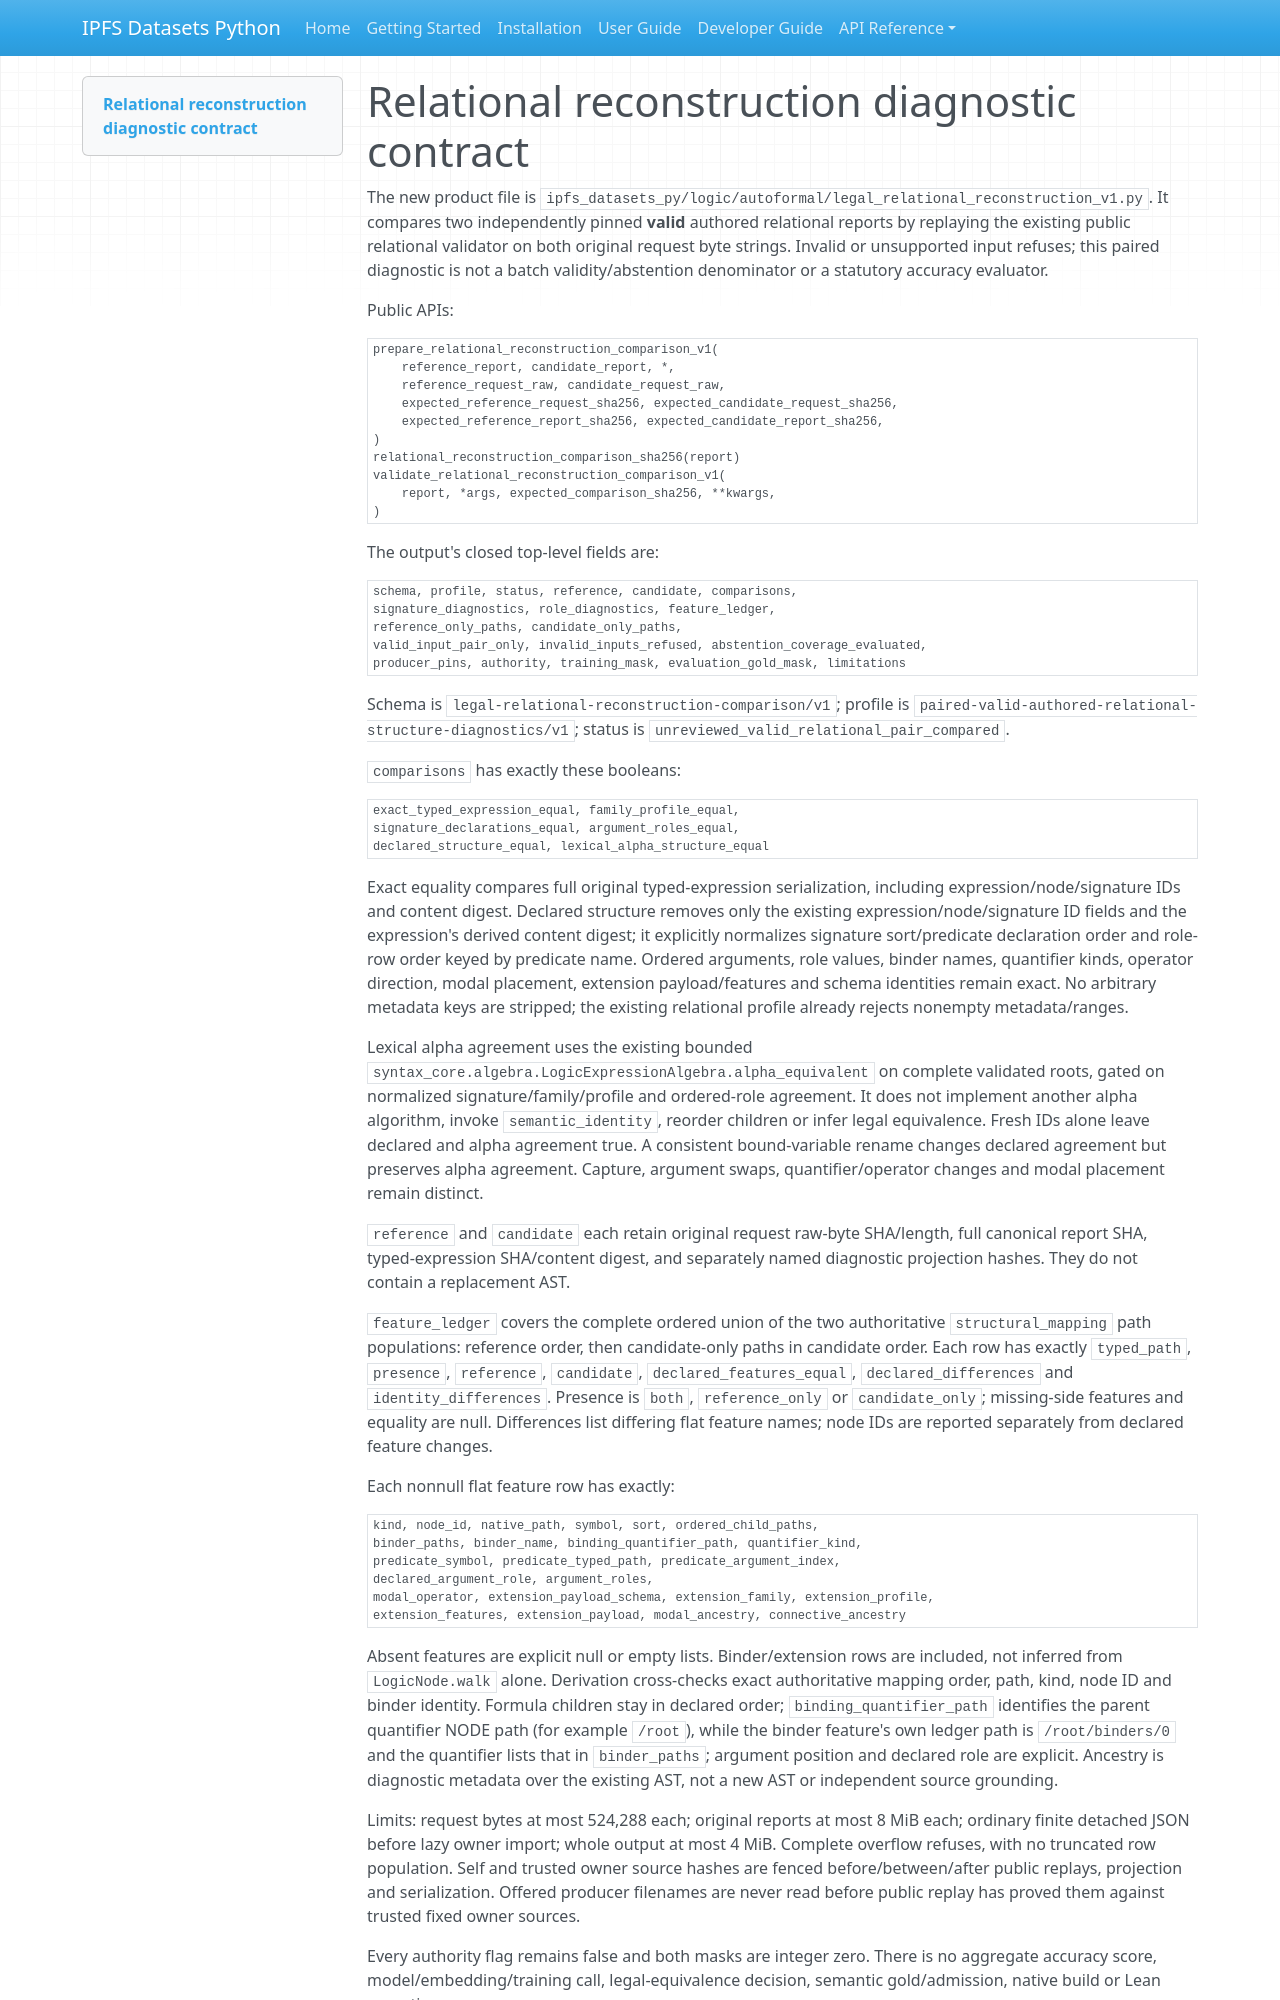

repository: endomorphosis/ipfs_datasets_py · page: autoencoders/evidence/legal-typed-reconstruction-20261016/product-contract-v01/index.html · generator: mkdocs

# Relational reconstruction diagnostic contract

The new product file is `ipfs_datasets_py/logic/autoformal/legal_relational_reconstruction_v1.py`.
It compares two independently pinned **valid** authored relational reports by
replaying the existing public relational validator on both original request
byte strings. Invalid or unsupported input refuses; this paired diagnostic is
not a batch validity/abstention denominator or a statutory accuracy evaluator.

Public APIs:

```python
prepare_relational_reconstruction_comparison_v1(
    reference_report, candidate_report, *,
    reference_request_raw, candidate_request_raw,
    expected_reference_request_sha256, expected_candidate_request_sha256,
    expected_reference_report_sha256, expected_candidate_report_sha256,
)
relational_reconstruction_comparison_sha256(report)
validate_relational_reconstruction_comparison_v1(
    report, *args, expected_comparison_sha256, **kwargs,
)
```

The output's closed top-level fields are:

```text
schema, profile, status, reference, candidate, comparisons,
signature_diagnostics, role_diagnostics, feature_ledger,
reference_only_paths, candidate_only_paths,
valid_input_pair_only, invalid_inputs_refused, abstention_coverage_evaluated,
producer_pins, authority, training_mask, evaluation_gold_mask, limitations
```

Schema is `legal-relational-reconstruction-comparison/v1`; profile is
`paired-valid-authored-relational-structure-diagnostics/v1`; status is
`unreviewed_valid_relational_pair_compared`.

`comparisons` has exactly these booleans:

```text
exact_typed_expression_equal, family_profile_equal,
signature_declarations_equal, argument_roles_equal,
declared_structure_equal, lexical_alpha_structure_equal
```

Exact equality compares full original typed-expression serialization, including
expression/node/signature IDs and content digest. Declared structure removes
only the existing expression/node/signature ID fields and the expression's
derived content digest; it explicitly normalizes signature sort/predicate
declaration order and role-row order keyed by predicate name. Ordered arguments,
role values, binder names, quantifier kinds, operator direction, modal placement,
extension payload/features and schema identities remain exact. No arbitrary
metadata keys are stripped; the existing relational profile already rejects
nonempty metadata/ranges.

Lexical alpha agreement uses the existing bounded
`syntax_core.algebra.LogicExpressionAlgebra.alpha_equivalent` on complete
validated roots, gated on normalized signature/family/profile and ordered-role
agreement. It does not implement another alpha algorithm, invoke
`semantic_identity`, reorder children or infer legal equivalence. Fresh IDs
alone leave declared and alpha agreement true. A consistent bound-variable
rename changes declared agreement but preserves alpha agreement. Capture,
argument swaps, quantifier/operator changes and modal placement remain distinct.

`reference` and `candidate` each retain original request raw-byte SHA/length,
full canonical report SHA, typed-expression SHA/content digest, and separately
named diagnostic projection hashes. They do not contain a replacement AST.

`feature_ledger` covers the complete ordered union of the two authoritative
`structural_mapping` path populations: reference order, then candidate-only
paths in candidate order. Each row has exactly `typed_path`, `presence`,
`reference`, `candidate`, `declared_features_equal`, `declared_differences` and
`identity_differences`. Presence is `both`, `reference_only` or `candidate_only`;
missing-side features and equality are null. Differences list differing flat
feature names; node IDs are reported separately from declared feature changes.

Each nonnull flat feature row has exactly:

```text
kind, node_id, native_path, symbol, sort, ordered_child_paths,
binder_paths, binder_name, binding_quantifier_path, quantifier_kind,
predicate_symbol, predicate_typed_path, predicate_argument_index,
declared_argument_role, argument_roles,
modal_operator, extension_payload_schema, extension_family, extension_profile,
extension_features, extension_payload, modal_ancestry, connective_ancestry
```

Absent features are explicit null or empty lists. Binder/extension rows are
included, not inferred from `LogicNode.walk` alone. Derivation cross-checks exact
authoritative mapping order, path, kind, node ID and binder identity. Formula
children stay in declared order; `binding_quantifier_path` identifies the parent
quantifier NODE path (for example `/root`), while the binder feature's own
ledger path is `/root/binders/0` and the quantifier lists that in `binder_paths`;
argument position and declared role are explicit. Ancestry is diagnostic
metadata over the existing AST, not a new AST or independent source grounding.

Limits: request bytes at most 524,288 each; original reports at most 8 MiB each;
ordinary finite detached JSON before lazy owner import; whole output at most
4 MiB. Complete overflow refuses, with no truncated row population. Self and
trusted owner source hashes are fenced before/between/after public replays,
projection and serialization. Offered producer filenames are never read before
public replay has proved them against trusted fixed owner sources.
